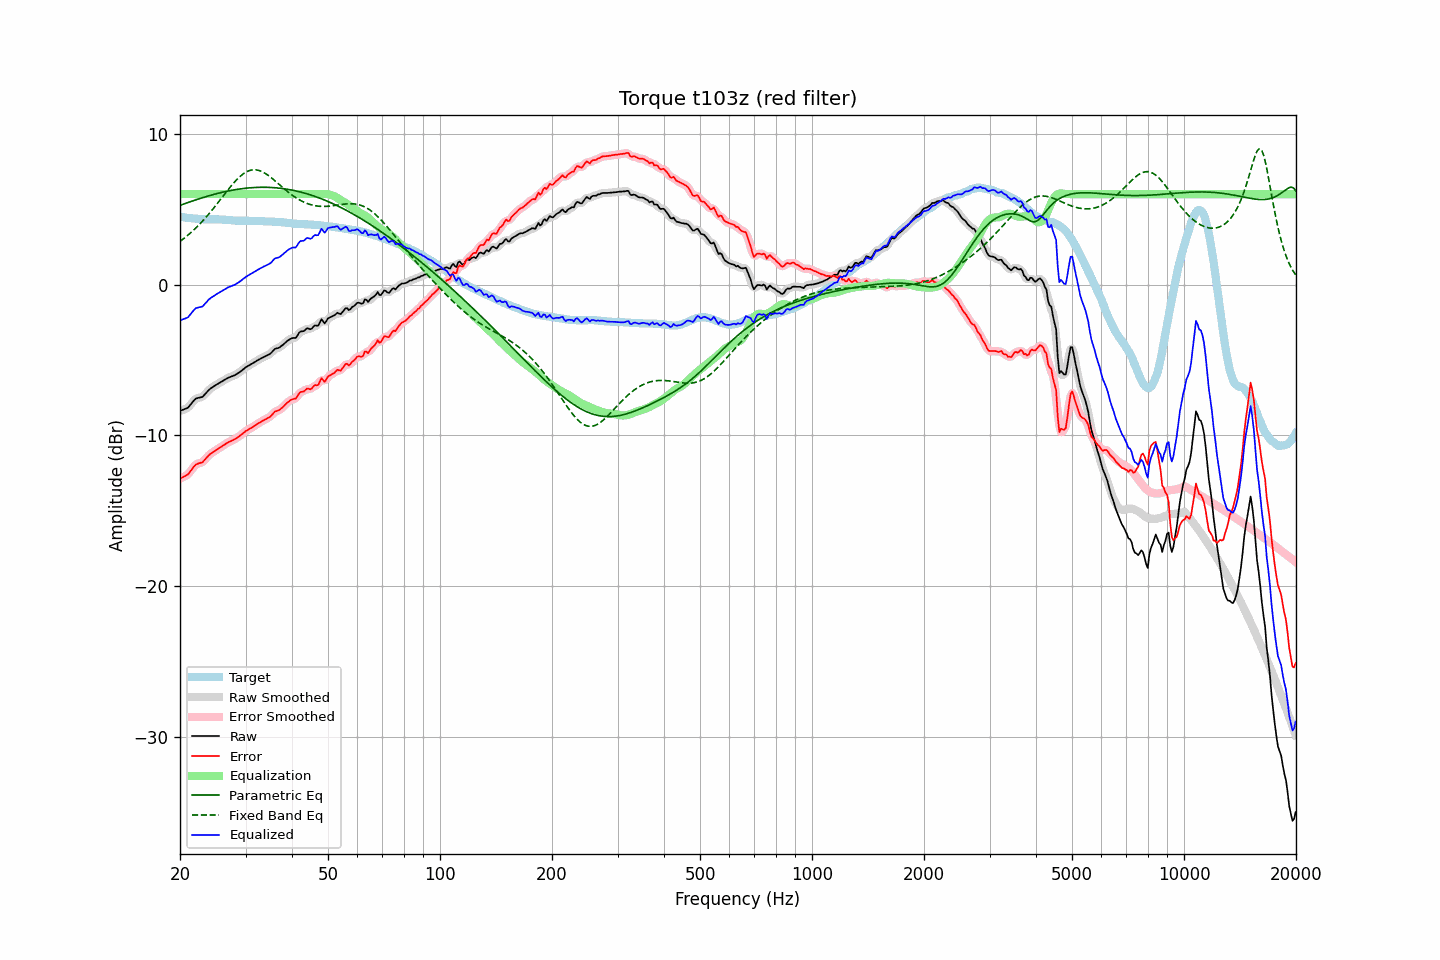

Data behind this chart, as committed beside it:
frequency, raw, error, smoothed, error_smoothed, equalization, parametric_eq, fixed_band_eq, equalized_raw, equalized_smoothed, target
20.00, -8.38, -12.88, -8.37, -12.87, 6.00, 5.25, 2.86, -2.38, -2.37, 4.50
20.20, -8.34, -12.83, -8.35, -12.83, 6.00, 5.29, 2.94, -2.34, -2.35, 4.49
20.40, -8.30, -12.77, -8.32, -12.78, 6.00, 5.33, 3.02, -2.30, -2.32, 4.47
20.61, -8.26, -12.72, -8.27, -12.72, 6.00, 5.37, 3.11, -2.26, -2.27, 4.46
20.81, -8.22, -12.66, -8.22, -12.66, 6.00, 5.41, 3.19, -2.22, -2.22, 4.43
21.02, -8.17, -12.60, -8.15, -12.57, 6.00, 5.44, 3.28, -2.17, -2.15, 4.42
21.23, -8.04, -12.46, -8.05, -12.46, 6.00, 5.48, 3.37, -2.04, -2.05, 4.41
21.44, -7.91, -12.31, -7.92, -12.32, 6.00, 5.52, 3.47, -1.91, -1.92, 4.40
21.66, -7.78, -12.17, -7.77, -12.16, 6.00, 5.55, 3.56, -1.78, -1.77, 4.38
21.87, -7.65, -12.03, -7.66, -12.04, 6.00, 5.59, 3.66, -1.65, -1.66, 4.38
22.09, -7.56, -11.93, -7.58, -11.95, 6.00, 5.63, 3.77, -1.56, -1.58, 4.37
22.31, -7.53, -11.89, -7.52, -11.89, 6.00, 5.66, 3.87, -1.53, -1.52, 4.36
22.54, -7.50, -11.85, -7.51, -11.86, 6.00, 5.70, 3.98, -1.50, -1.51, 4.35
22.76, -7.48, -11.82, -7.48, -11.83, 6.00, 5.73, 4.09, -1.48, -1.48, 4.34
22.99, -7.45, -11.79, -7.43, -11.76, 6.00, 5.76, 4.21, -1.45, -1.43, 4.34
23.22, -7.34, -11.67, -7.34, -11.67, 6.00, 5.80, 4.32, -1.34, -1.34, 4.33
23.45, -7.22, -11.55, -7.23, -11.56, 6.00, 5.83, 4.44, -1.22, -1.23, 4.33
23.69, -7.10, -11.43, -7.10, -11.43, 6.00, 5.86, 4.57, -1.10, -1.10, 4.33
23.92, -6.99, -11.32, -7.00, -11.32, 6.00, 5.89, 4.69, -0.99, -1.00, 4.33
24.16, -6.90, -11.23, -6.91, -11.23, 6.00, 5.92, 4.82, -0.90, -0.91, 4.33
24.40, -6.83, -11.16, -6.83, -11.15, 6.00, 5.95, 4.95, -0.83, -0.83, 4.33
24.65, -6.76, -11.09, -6.76, -11.08, 6.00, 5.98, 5.08, -0.76, -0.76, 4.33
24.89, -6.69, -11.02, -6.69, -11.02, 6.00, 6.01, 5.21, -0.69, -0.69, 4.33
25.14, -6.62, -10.95, -6.62, -10.95, 6.00, 6.04, 5.35, -0.62, -0.62, 4.32
25.39, -6.56, -10.88, -6.56, -10.88, 6.00, 6.06, 5.48, -0.56, -0.56, 4.32
25.65, -6.50, -10.81, -6.50, -10.81, 6.00, 6.09, 5.62, -0.50, -0.50, 4.31
25.91, -6.43, -10.74, -6.44, -10.75, 6.00, 6.11, 5.76, -0.43, -0.44, 4.31
26.16, -6.37, -10.67, -6.37, -10.68, 6.00, 6.14, 5.90, -0.37, -0.37, 4.30
26.43, -6.31, -10.61, -6.31, -10.60, 6.00, 6.16, 6.03, -0.31, -0.31, 4.30
26.69, -6.24, -10.53, -6.24, -10.53, 6.00, 6.19, 6.17, -0.24, -0.24, 4.29
26.96, -6.18, -10.46, -6.19, -10.47, 6.00, 6.21, 6.30, -0.18, -0.19, 4.28
27.23, -6.14, -10.42, -6.14, -10.41, 6.00, 6.23, 6.44, -0.14, -0.14, 4.28
27.50, -6.10, -10.37, -6.10, -10.37, 6.00, 6.25, 6.57, -0.10, -0.10, 4.27
27.77, -6.06, -10.32, -6.06, -10.32, 6.00, 6.27, 6.69, -0.06, -0.06, 4.25
28.05, -6.02, -10.26, -6.01, -10.26, 6.00, 6.29, 6.81, -0.02, -0.01, 4.24
28.33, -5.95, -10.19, -5.96, -10.20, 6.00, 6.31, 6.93, 0.05, 0.04, 4.24
28.62, -5.89, -10.13, -5.89, -10.13, 6.00, 6.32, 7.04, 0.11, 0.11, 4.24
28.90, -5.82, -10.05, -5.82, -10.05, 6.00, 6.34, 7.14, 0.18, 0.18, 4.23
29.19, -5.74, -9.98, -5.74, -9.98, 6.00, 6.35, 7.23, 0.26, 0.26, 4.24
29.48, -5.65, -9.89, -5.65, -9.89, 6.00, 6.37, 7.32, 0.35, 0.35, 4.24
29.78, -5.57, -9.81, -5.57, -9.80, 6.00, 6.38, 7.39, 0.43, 0.43, 4.24
30.08, -5.48, -9.72, -5.49, -9.72, 6.00, 6.39, 7.46, 0.52, 0.51, 4.23
30.38, -5.42, -9.65, -5.42, -9.65, 6.00, 6.40, 7.51, 0.58, 0.58, 4.23
30.68, -5.36, -9.59, -5.36, -9.59, 6.00, 6.41, 7.55, 0.64, 0.64, 4.23
30.99, -5.30, -9.53, -5.30, -9.53, 6.00, 6.42, 7.59, 0.70, 0.70, 4.23
31.30, -5.24, -9.47, -5.24, -9.47, 6.00, 6.43, 7.61, 0.76, 0.76, 4.23
31.61, -5.17, -9.40, -5.17, -9.40, 6.00, 6.44, 7.61, 0.83, 0.83, 4.22
31.93, -5.11, -9.33, -5.11, -9.33, 6.00, 6.44, 7.61, 0.89, 0.89, 4.22
32.24, -5.04, -9.25, -5.04, -9.26, 6.00, 6.45, 7.60, 0.96, 0.96, 4.21
32.57, -4.98, -9.19, -4.98, -9.19, 6.00, 6.45, 7.57, 1.02, 1.02, 4.21
32.89, -4.92, -9.13, -4.92, -9.13, 6.00, 6.45, 7.54, 1.08, 1.08, 4.21
33.22, -4.86, -9.06, -4.86, -9.07, 6.00, 6.45, 7.49, 1.14, 1.14, 4.20
33.55, -4.81, -9.01, -4.81, -9.01, 6.00, 6.45, 7.44, 1.19, 1.19, 4.20
33.89, -4.76, -8.95, -4.76, -8.95, 6.00, 6.45, 7.38, 1.24, 1.24, 4.19
34.23, -4.71, -8.90, -4.71, -8.90, 6.00, 6.45, 7.31, 1.29, 1.29, 4.19
34.57, -4.65, -8.83, -4.66, -8.84, 6.00, 6.45, 7.23, 1.35, 1.34, 4.18
34.92, -4.60, -8.78, -4.59, -8.77, 6.00, 6.44, 7.15, 1.40, 1.41, 4.18
35.27, -4.50, -8.68, -4.49, -8.67, 6.00, 6.44, 7.07, 1.50, 1.51, 4.18
35.62, -4.38, -8.56, -4.39, -8.56, 6.00, 6.43, 6.98, 1.62, 1.61, 4.17
35.97, -4.27, -8.43, -4.30, -8.46, 6.00, 6.42, 6.89, 1.73, 1.70, 4.16
... 635 more rows
